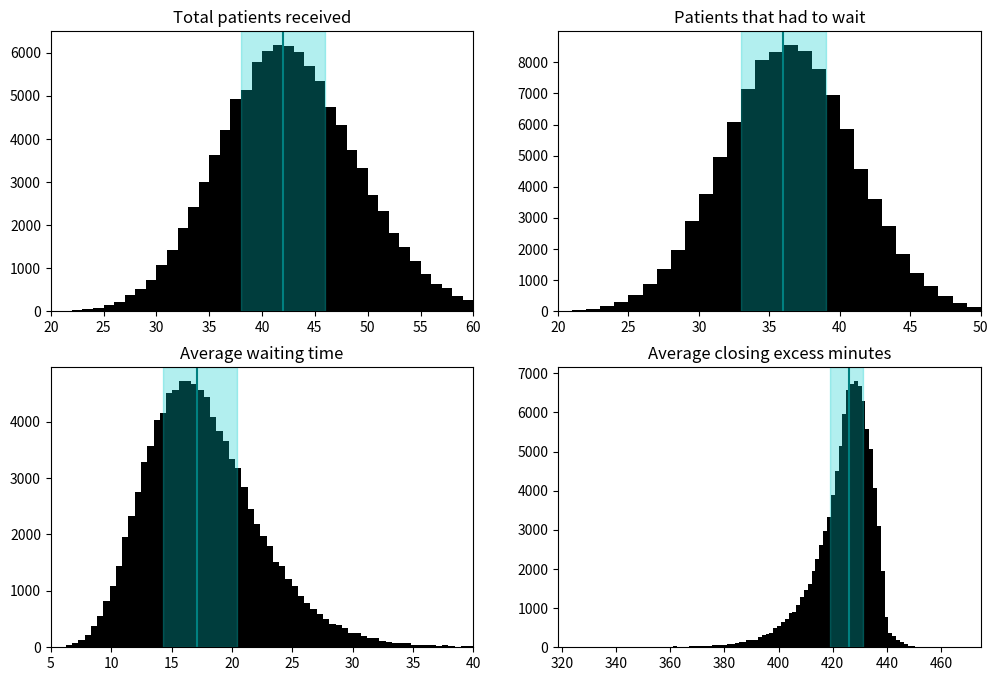

Reproduce this figure in Python.
import numpy as np
import pandas as pd
import matplotlib as mpl
import matplotlib.pyplot as plt

def simul(docs=3, tau=10, min_time=5, max_time=20, opn=9*60, clse=16*60):
    total_time = clse-opn
    queue = np.random.exponential(scale=tau, size=int(1.5*total_time/tau))
    queue = np.cumsum(queue)
    queue = queue[queue<total_time]
    docs = np.zeros(3)
    sooner = 0
    wait_times = []
    for arrival in queue:
        taken = max(docs[sooner], arrival)
        wait_times.append(taken-docs[sooner])
        docs[sooner] = taken+np.random.uniform(min_time, max_time)
        sooner = np.argmin(docs)
    wait_times = np.array(wait_times)
    close = (opn+np.max(docs))
    close_hour = int(close/60)
    close_minute = int(close-close_hour*60)
    return {'patients': queue.shape[0],
            'in_wait': (wait_times>0).sum(),
            'average_wait': wait_times.mean(),
            'close_time': '{:d}:{:02d}:00'.format(close_hour, close_minute),
            'excess_close_min': np.max(docs)}

np.random.seed(42)
first = simul()
outf = open('1.12.9.out', 'w')
outf.write(
     "\\begin{{itemize}}\n"
     "    \\item[] ${:d}$ patients came to the office.\n"
     "    \\item[] ${:d}$ patients had to wait for a doctor.\n"
     "    \\item[] Average wait time was ${:.02f}$ minutes.\n"
     "    \\item[] Office closed at ${}$.\n"
     "\\end{{itemize}}".format(first['patients'],
                              first['in_wait'],
                              first['average_wait'],
                              first['close_time']))

runs = []
for i in range(100000):
    runs.append(simul())
results = pd.DataFrame(runs)

fig, ax = plt.subplots(2, 2, figsize=(12, 8))
ax[0, 0].set_xlim(20, 60)
ax[0, 0].hist(results['patients'],
                    bins=range(results['patients'].min(),
                               results['patients'].max()), color=(0, 0, 0))
ax[0, 0].axvspan(results['patients'].quantile(.25),
                 results['patients'].quantile(.75),
                 alpha=0.3, color=(0, 0.8, 0.8))
ax[0, 0].axvline(results['patients'].quantile(.5), c=(0, 0.5, 0.5))
ax[0, 0].set_title('Total patients received')
ax[0, 1].set_xlim(20, 50)
ax[0, 1].hist(results['in_wait'],
                    bins=range(results['in_wait'].min(),
                               results['in_wait'].max()), color=(0, 0, 0))
ax[0, 1].axvspan(results['in_wait'].quantile(.25),
                 results['in_wait'].quantile(.75),
                 alpha=0.3, color=(0, 0.8, 0.8))
ax[0, 1].axvline(results['in_wait'].quantile(.5), c=(0, 0.5, 0.5))
ax[0, 1].set_title('Patients that had to wait')
ax[1, 0].set_xlim(5, 40)
ax[1, 0].hist(results['average_wait'], bins=100, color=(0, 0, 0))
ax[1, 0].axvspan(results['average_wait'].quantile(.25),
                 results['average_wait'].quantile(.75),
                 alpha=0.3, color=(0, 0.8, 0.8))
ax[1, 0].axvline(results['average_wait'].quantile(.5), c=(0, 0.5, 0.5))
ax[1, 0].set_title('Average waiting time')
ax[1, 1].hist(results['excess_close_min'], bins=100, color=(0, 0, 0))
ax[1, 1].axvspan(results['excess_close_min'].quantile(.25),
                 results['excess_close_min'].quantile(.75),
                 alpha=0.3, color=(0, 0.8, 0.8))
ax[1, 1].axvline(results['excess_close_min'].quantile(.5), c=(0, 0.5, 0.5))
ax[1, 1].set_title('Average closing excess minutes')

fig.savefig('1.12.9.png', bbox_inches='tight')
